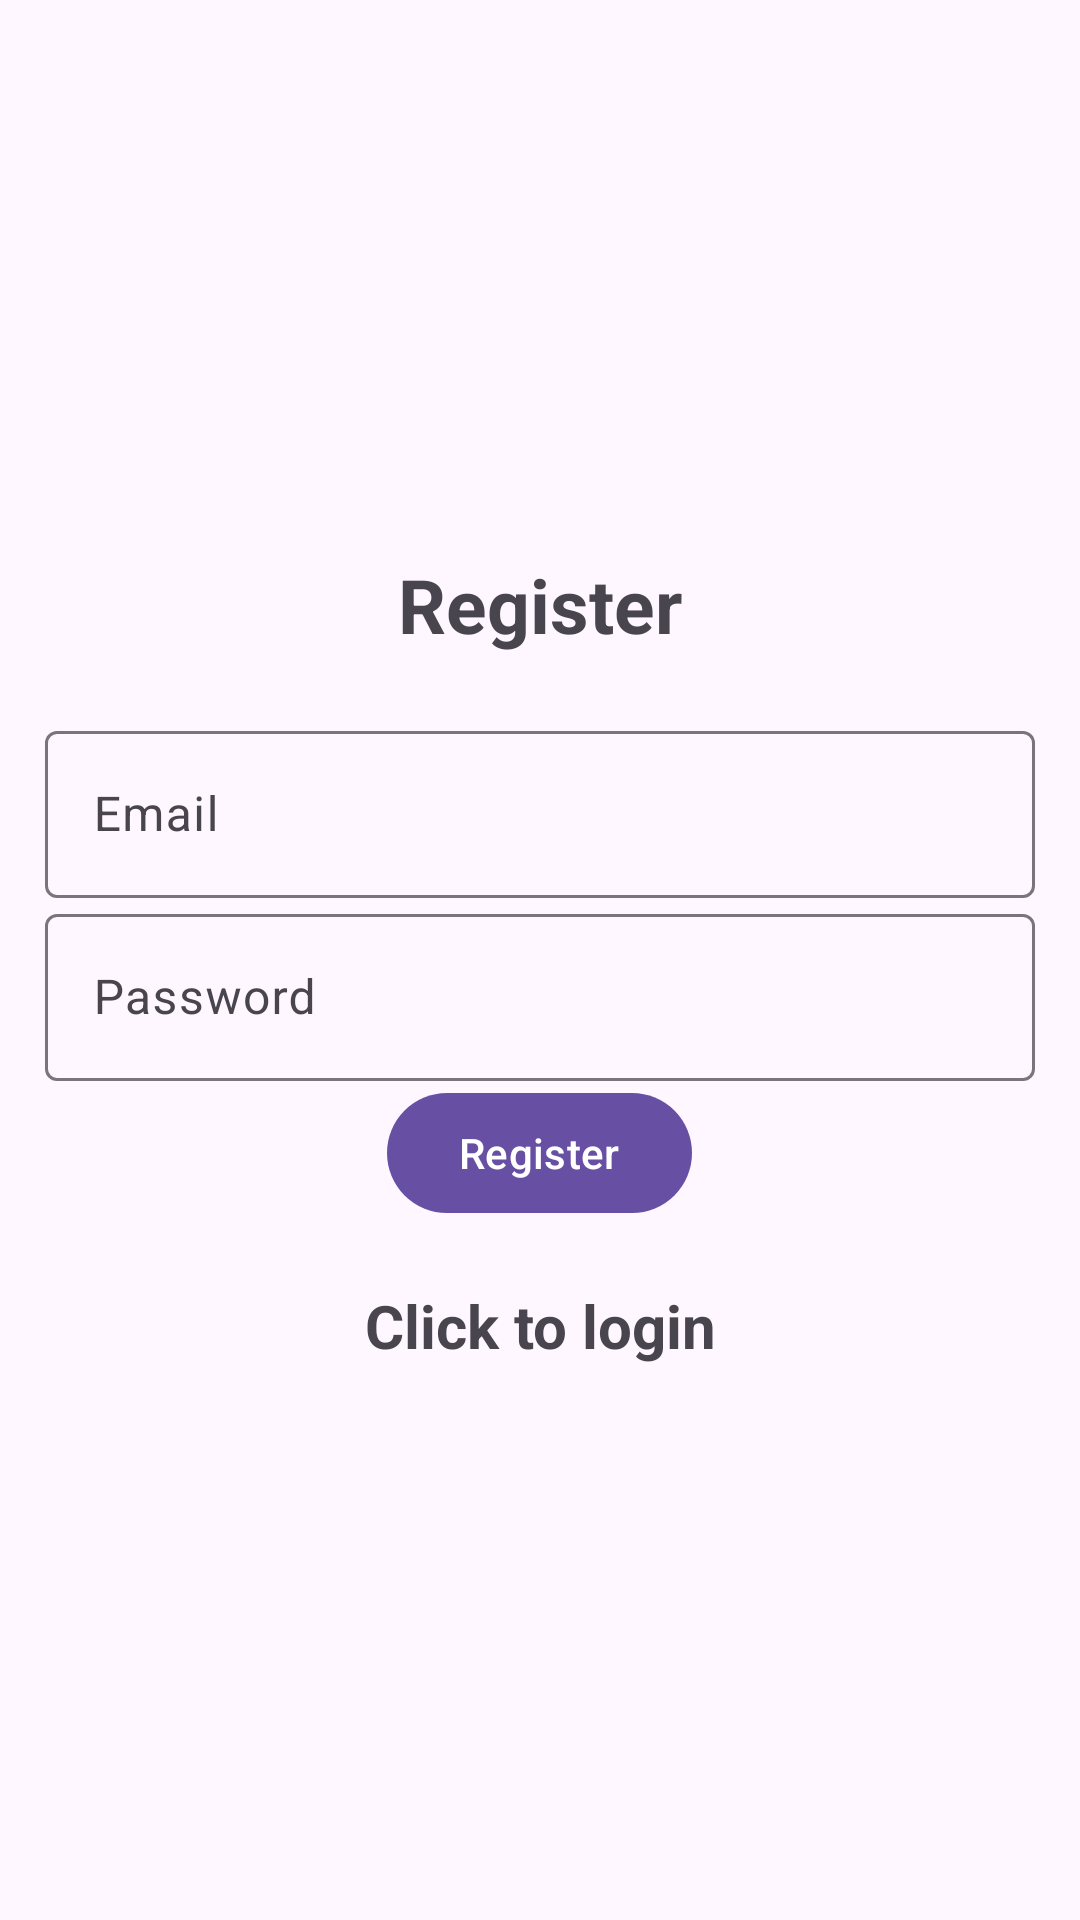

Produce the Android XML layout that renders to this screen, including the resource entries it uses.
<!-- AndroidManifest.xml: activity theme Theme.Material3.Light.NoActionBar -->
<!-- res/layout/activity_register.xml -->
<?xml version="1.0" encoding="utf-8"?>
<LinearLayout xmlns:android="http://schemas.android.com/apk/res/android"

    xmlns:tools="http://schemas.android.com/tools"
    android:layout_width="match_parent"
    android:layout_height="match_parent"
    android:orientation="vertical"
    android:gravity="center"
    tools:context=".RegisterActivity"
    android:padding="15dp">
    <TextView
        android:text="@string/register"
        android:textSize="25sp"
        android:textStyle="bold"
        android:gravity="center"
        android:layout_marginBottom="20dp"
        android:layout_width="match_parent"
        android:layout_height="wrap_content"/>
    <com.google.android.material.textfield.TextInputLayout
        android:layout_width="match_parent"
        android:layout_height="wrap_content">
        <com.google.android.material.textfield.TextInputEditText
            android:layout_width="match_parent"
            android:layout_height="wrap_content"
            android:id="@+id/email"
            android:hint="@string/email"
            />
    </com.google.android.material.textfield.TextInputLayout>
    <com.google.android.material.textfield.TextInputLayout
        android:layout_width="match_parent"
        android:layout_height="wrap_content">
        <com.google.android.material.textfield.TextInputEditText
            android:layout_width="match_parent"
            android:layout_height="wrap_content"
            android:id="@+id/password"
            android:hint="@string/password"
            />
    </com.google.android.material.textfield.TextInputLayout>
    
    <ProgressBar
        android:id="@+id/progressBar"
        android:visibility="gone"
        android:layout_width="wrap_content"
        android:layout_height="wrap_content"/>
    
    <Button
        android:id="@+id/btn_register"
        android:text="@string/register"
        android:layout_width="wrap_content"
        android:layout_height="wrap_content"/>

    <TextView
        android:textStyle="bold"
        android:textSize="20sp"
        android:gravity="center"
        android:layout_marginTop="20dp"
        android:id="@+id/loginNow"
        android:text="@string/click_to_login"
        android:layout_width="match_parent"
        android:layout_height="wrap_content"/>
</LinearLayout>
<!-- resources referenced by this layout -->
<resources>
  <string name="click_to_login">Click to login</string>
  <string name="email">Email</string>
  <string name="password">Password</string>
  <string name="register">Register</string>
</resources>
